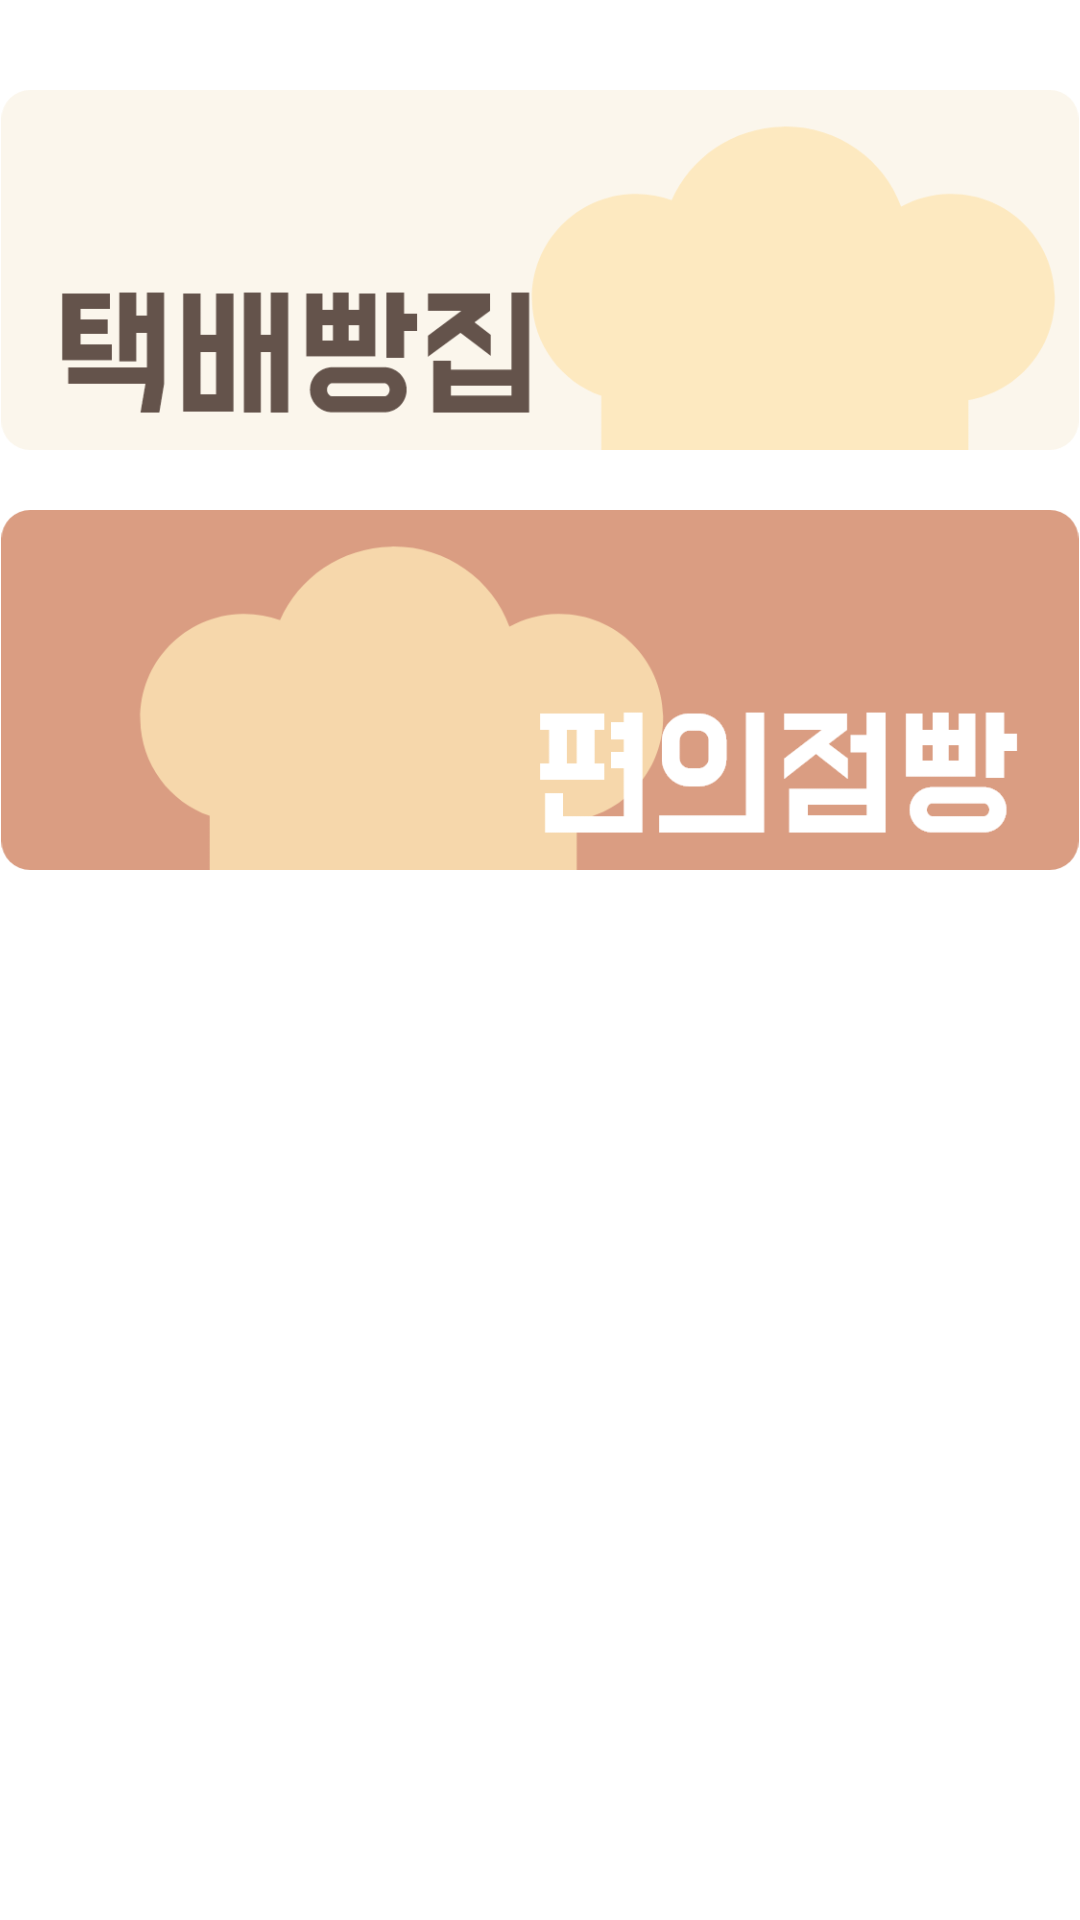

Reconstruct the res/layout file that produces this screen, plus the resources it refers to.
<!-- AndroidManifest.xml: application theme Theme.BBangMap -->
<!-- res/layout/fragment_add.xml -->
<?xml version="1.0" encoding="utf-8"?>
<androidx.constraintlayout.widget.ConstraintLayout xmlns:android="http://schemas.android.com/apk/res/android"
    xmlns:app="http://schemas.android.com/apk/res-auto"
    xmlns:tools="http://schemas.android.com/tools"
    android:layout_width="match_parent"
    android:layout_height="match_parent"
    tools:context=".ui.add.AddFragment">

    <ImageButton
        android:id="@+id/imageButton"
        android:layout_width="wrap_content"
        android:layout_height="wrap_content"
        android:layout_marginTop="30dp"
        android:adjustViewBounds="true"
        android:background="#00FFFFFF"
        android:contentDescription="@string/banner1"
        android:scaleType="fitCenter"
        android:src="@drawable/ban2"
        app:layout_constraintEnd_toEndOf="parent"
        app:layout_constraintHorizontal_bias="0.5"
        app:layout_constraintStart_toStartOf="parent"
        app:layout_constraintTop_toTopOf="parent" />

    <ImageButton
        android:id="@+id/imageButton2"
        android:layout_width="wrap_content"
        android:layout_height="wrap_content"
        android:layout_marginTop="20dp"
        android:adjustViewBounds="true"
        android:background="#00FFFFFF"
        android:contentDescription="@string/banner2"
        android:scaleType="fitCenter"
        android:src="@drawable/ban1"
        app:layout_constraintEnd_toEndOf="parent"
        app:layout_constraintHorizontal_bias="0.5"
        app:layout_constraintStart_toStartOf="parent"
        app:layout_constraintTop_toBottomOf="@+id/imageButton"
        tools:ignore="ImageContrastCheck" />

</androidx.constraintlayout.widget.ConstraintLayout>
<!-- resources referenced by this layout -->
<resources>
  <!-- drawable ban1: png bitmap (drawable-v24, 24776 bytes) -->
  <!-- drawable ban2: png bitmap (drawable-v24, 24007 bytes) -->
  <string name="banner1">banner1</string>
  <string name="banner2">banner2</string>
  <style name="Theme.BBangMap" parent="Theme.MaterialComponents.DayNight.DarkActionBar">
          
          <item name="colorPrimary">@color/white</item>
          <item name="colorPrimaryVariant">@color/white</item>
          <item name="colorOnPrimary">@color/white</item>
          
          <item name="colorSecondary">@color/teal_200</item>
          <item name="colorSecondaryVariant">@color/teal_700</item>
          <item name="colorOnSecondary">@color/black</item>
          
          <item name="android:statusBarColor" tools:targetApi="l">?attr/colorPrimaryVariant</item>
          
  
  
          <item name="toolbarNavigationButtonStyle">@style/AppTheme.Actionbar</item>
          <item name="android:actionOverflowButtonStyle">@style/AppTheme.OverFlow</item>
  
      </style>
  <color name="white">#FFFFFFFF</color>
  <color name="teal_200">#FF03DAC5</color>
  <color name="teal_700">#FF018786</color>
  <color name="black">#FF000000</color>
  <style name="AppTheme.Actionbar" parent="Widget.AppCompat.Toolbar.Button.Navigation">
          <item name="android:tint">#5C5C5C</item>
      </style>
  <style name="AppTheme.OverFlow" parent="Widget.AppCompat.ActionButton.Overflow">
          <item name="android:tint">#5C5C5C</item>
      </style>
</resources>
